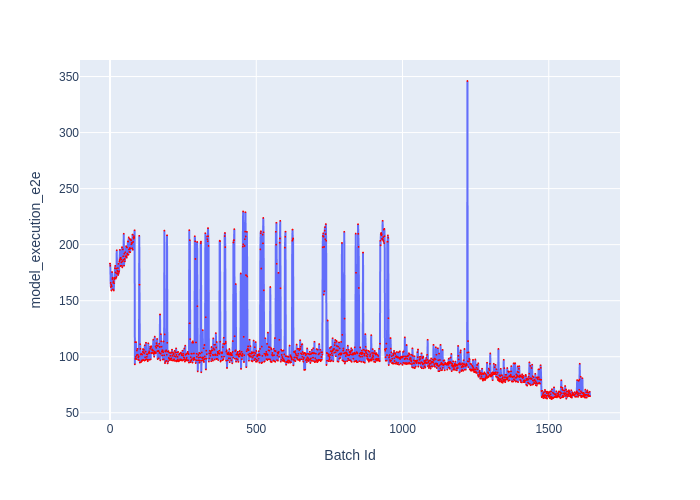

The file beside this chart, header and first rows:
Batch Id, model_execution_e2e
0, 183.1
1, 181.2
2, 165.9
3, 162.2
4, 164.2
5, 159.1
6, 162.8
7, 175.6
8, 169.4
9, 170.5
10, 160.2
11, 166.1
12, 167.4
13, 159.1
14, 165.6
15, 169.4
16, 170.3
17, 179
18, 181.1
19, 175.1
20, 169.8
21, 178.7
22, 171.1
23, 195
24, 174.2
25, 176.8
26, 176
27, 179.1
28, 173
29, 182.9
30, 174.7
31, 176.4
32, 185
33, 186.3
34, 195.4
35, 187.9
36, 181
37, 188.2
38, 186.7
39, 184.2
40, 181.2
41, 197.7
42, 179.7
43, 185.1
44, 195.7
45, 189.6
46, 186.4
47, 209.8
48, 181.2
49, 191.9
50, 187.2
51, 185
52, 193.2
53, 189.7
54, 189.3
55, 198.7
56, 189.8
57, 188.4
58, 197.5
59, 192.1
... 1,582 more rows
